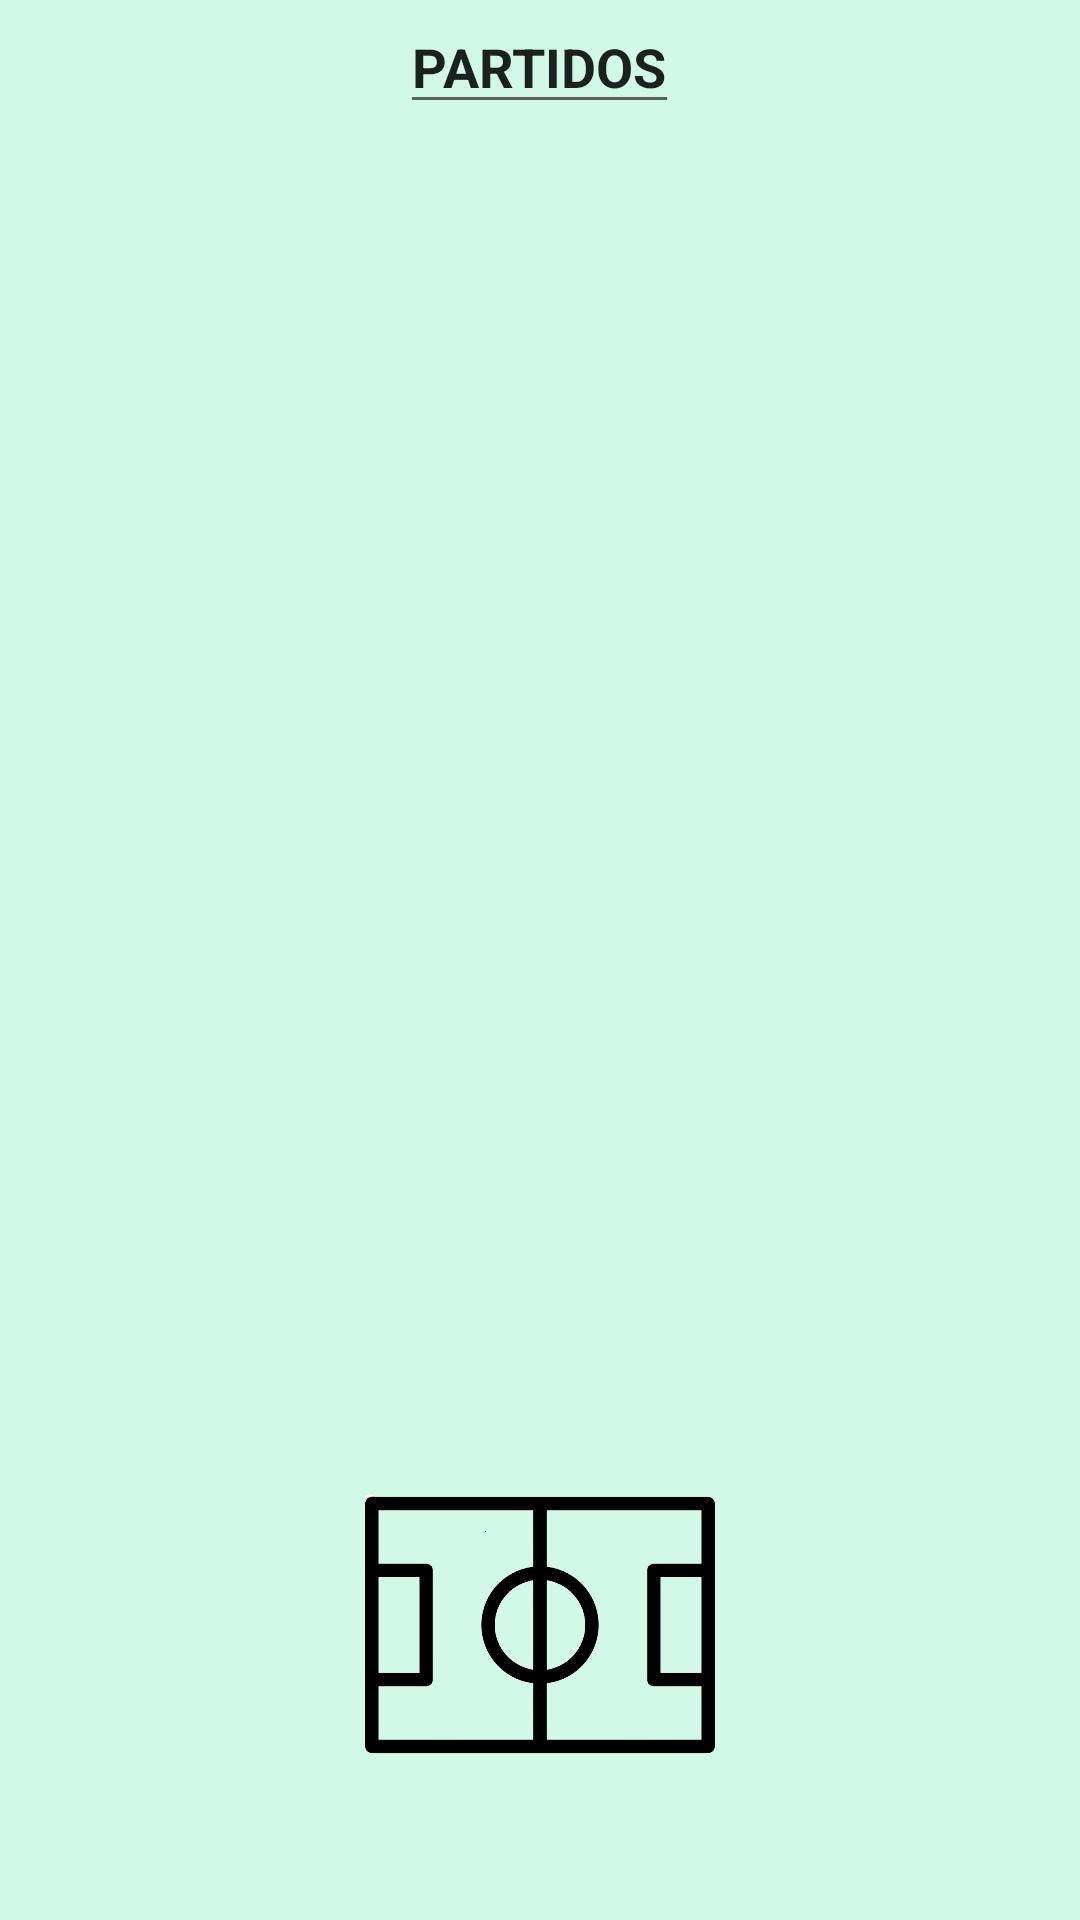

The Android layout XML behind this screen, and the referenced resources:
<!-- AndroidManifest.xml: application theme Theme.AppCompat.Light.DarkActionBar -->
<!-- res/layout/fragment_fragmento_partidos.xml -->
<?xml version="1.0" encoding="utf-8"?>
<FrameLayout xmlns:android="http://schemas.android.com/apk/res/android"
    xmlns:tools="http://schemas.android.com/tools"
    android:layout_width="match_parent"
    android:layout_height="match_parent"
    android:background="#d2f9e7"
    tools:context=".fragmentos.fragmentoPartidos">

    <EditText
        android:layout_width="wrap_content"
        android:layout_height="wrap_content"
        android:layout_gravity="center_horizontal|top"
        android:text="PARTIDOS"
        android:textStyle="bold" />

    <TableLayout
        android:id="@+id/tablePartidos"
        android:layout_width="match_parent"
        android:layout_height="match_parent"
        android:layout_marginTop="40dp">

    </TableLayout>

    <ImageView
        android:layout_width="350px"
        android:layout_height="350px"
        android:background="@drawable/partido_campo"
        android:scaleType="centerCrop"
        android:layout_gravity="center_horizontal|bottom"
        android:layout_marginBottom="40dp"/>


</FrameLayout>
<!-- resources referenced by this layout -->
<resources>
  <!-- drawable partido_campo: png bitmap (drawable, 10369 bytes) -->
</resources>
